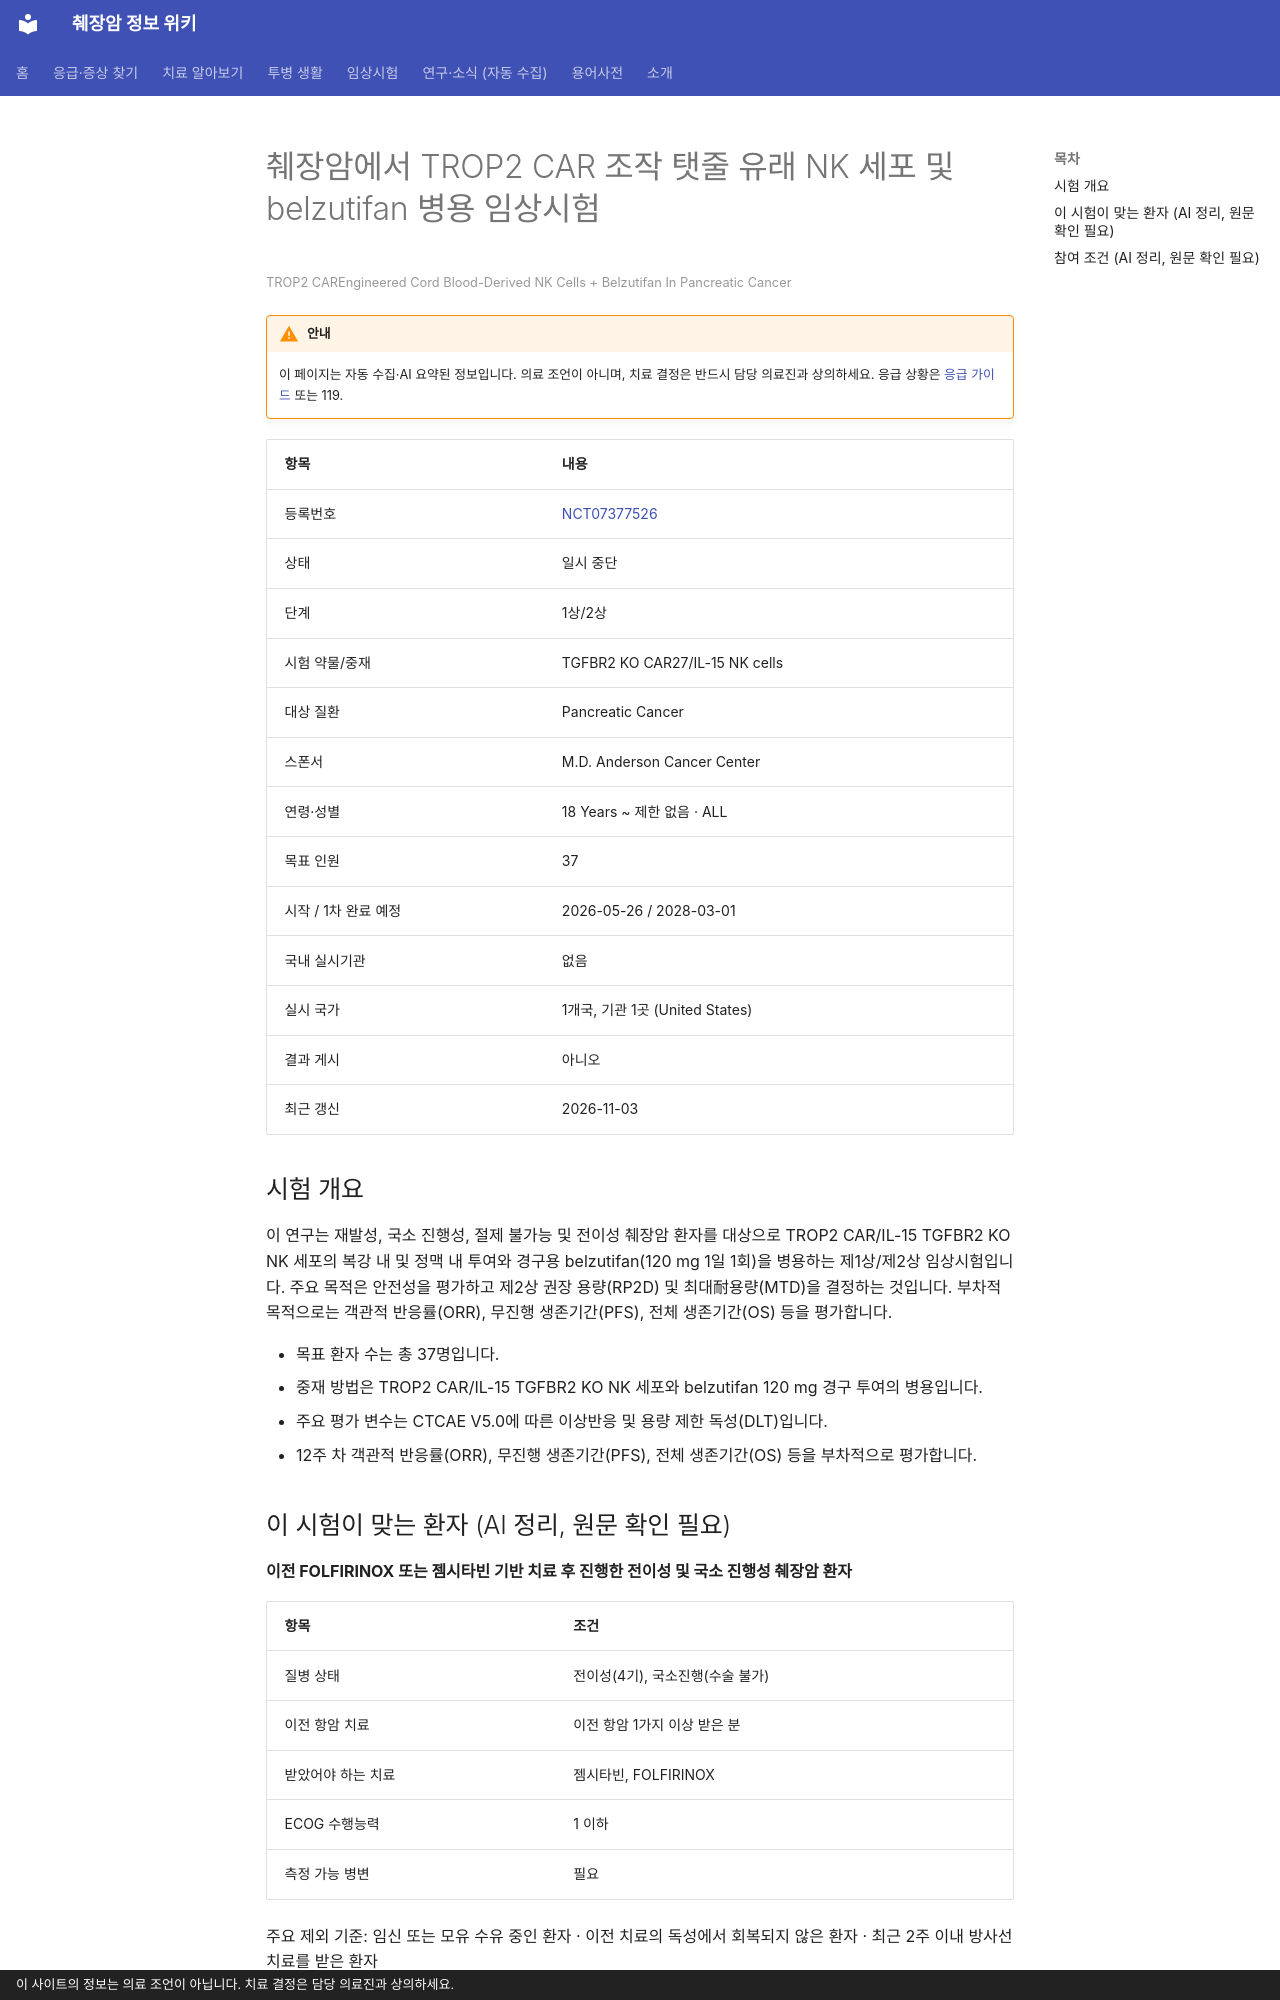

repository: hizorro88-rgb/papersearcher · page: _generated/trials/NCT07377526/index.html · generator: mkdocs · copyright: 이 사이트의 정보는 의료 조언이 아닙니다. 치료 결정은 담당 의료진과 상의하세요.

---
title: "NCT07377526 췌장암에서 TROP2 CAR 조작 탯줄 유래 NK 세포 및 belzutifan 병용 임상시험"
description: "1상/2상 · 일시 중단"
comments: true
search:
  boost: 0.4
---

# 췌장암에서 TROP2 CAR 조작 탯줄 유래 NK 세포 및 belzutifan 병용 임상시험

<small>TROP2 CAREngineered Cord Blood-Derived NK Cells + Belzutifan In Pancreatic Cancer</small>

!!! warning "안내"
    이 페이지는 자동 수집·AI 요약된 정보입니다. 의료 조언이 아니며, 치료 결정은 반드시 담당 의료진과 상의하세요. 응급 상황은 [응급 가이드](../../guides/emergency/index.md) 또는 119.

| 항목 | 내용 |
|---|---|
| 등록번호 | [NCT07377526](https://clinicaltrials.gov/study/NCT07377526) |
| 상태 | 일시 중단 |
| 단계 | 1상/2상 |
| 시험 약물/중재 | TGFBR2 KO CAR27/IL-15 NK cells |
| 대상 질환 | Pancreatic Cancer |
| 스폰서 | M.D. Anderson Cancer Center |
| 연령·성별 | 18 Years ~ 제한 없음 · ALL |
| 목표 인원 | 37 |
| 시작 / 1차 완료 예정 | 2026-05-26 / 2028-03-01 |
| 국내 실시기관 | 없음 |
| 실시 국가 | 1개국, 기관 1곳 (United States) |
| 결과 게시 | 아니오 |
| 최근 갱신 | 2026-11-03 |

## 시험 개요

이 연구는 재발성, 국소 진행성, 절제 불가능 및 전이성 췌장암 환자를 대상으로 TROP2 CAR/IL-15 TGFBR2 KO NK 세포의 복강 내 및 정맥 내 투여와 경구용 belzutifan(120 mg 1일 1회)을 병용하는 제1상/제2상 임상시험입니다. 주요 목적은 안전성을 평가하고 제2상 권장 용량(RP2D) 및 최대耐용량(MTD)을 결정하는 것입니다. 부차적 목적으로는 객관적 반응률(ORR), 무진행 생존기간(PFS), 전체 생존기간(OS) 등을 평가합니다.

- 목표 환자 수는 총 37명입니다.
- 중재 방법은 TROP2 CAR/IL-15 TGFBR2 KO NK 세포와 belzutifan 120 mg 경구 투여의 병용입니다.
- 주요 평가 변수는 CTCAE V5.0에 따른 이상반응 및 용량 제한 독성(DLT)입니다.
- 12주 차 객관적 반응률(ORR), 무진행 생존기간(PFS), 전체 생존기간(OS) 등을 부차적으로 평가합니다.

## 이 시험이 맞는 환자 (AI 정리, 원문 확인 필요)

**이전 FOLFIRINOX 또는 젬시타빈 기반 치료 후 진행한 전이성 및 국소 진행성 췌장암 환자**

| 항목 | 조건 |
|---|---|
| 질병 상태 | 전이성(4기), 국소진행(수술 불가) |
| 이전 항암 치료 | 이전 항암 1가지 이상 받은 분 |
| 받았어야 하는 치료 | 젬시타빈, FOLFIRINOX |
| ECOG 수행능력 | 1 이하 |
| 측정 가능 병변 | 필요 |

주요 제외 기준: 임신 또는 모유 수유 중인 환자 · 이전 치료의 독성에서 회복되지 않은 환자 · 최근 2주 이내 방사선 치료를 받은 환자

내 상황에 맞는지 한 번에 보려면 [맞춤 임상시험 찾기](../../guides/trials/finder.md).
